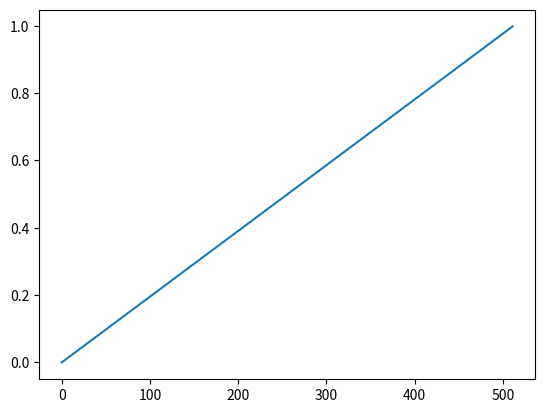

This figure's Python source:
import numpy as np 
import matplotlib.pyplot as plt 
from scipy import signal
from math import pi 
N=25;
Q=np.floor(N/2);
n=np.arange(-Q,Q+1,1)
h=np.zeros(N)
vc=0.1
for idx in np.arange(N):
 if n[idx]==0:
    h[idx]=vc 
else:
 h[idx]=np.sin(vc*pi*n[idx])/(pi*n[idx])
win=np.kaiser(N,1);
h=h*win;

w,H=signal.freqz(b=h,a=1)
y=20*np.log10(abs(h))
print(len(w))
plt.plot(w/pi)
plt.show()
